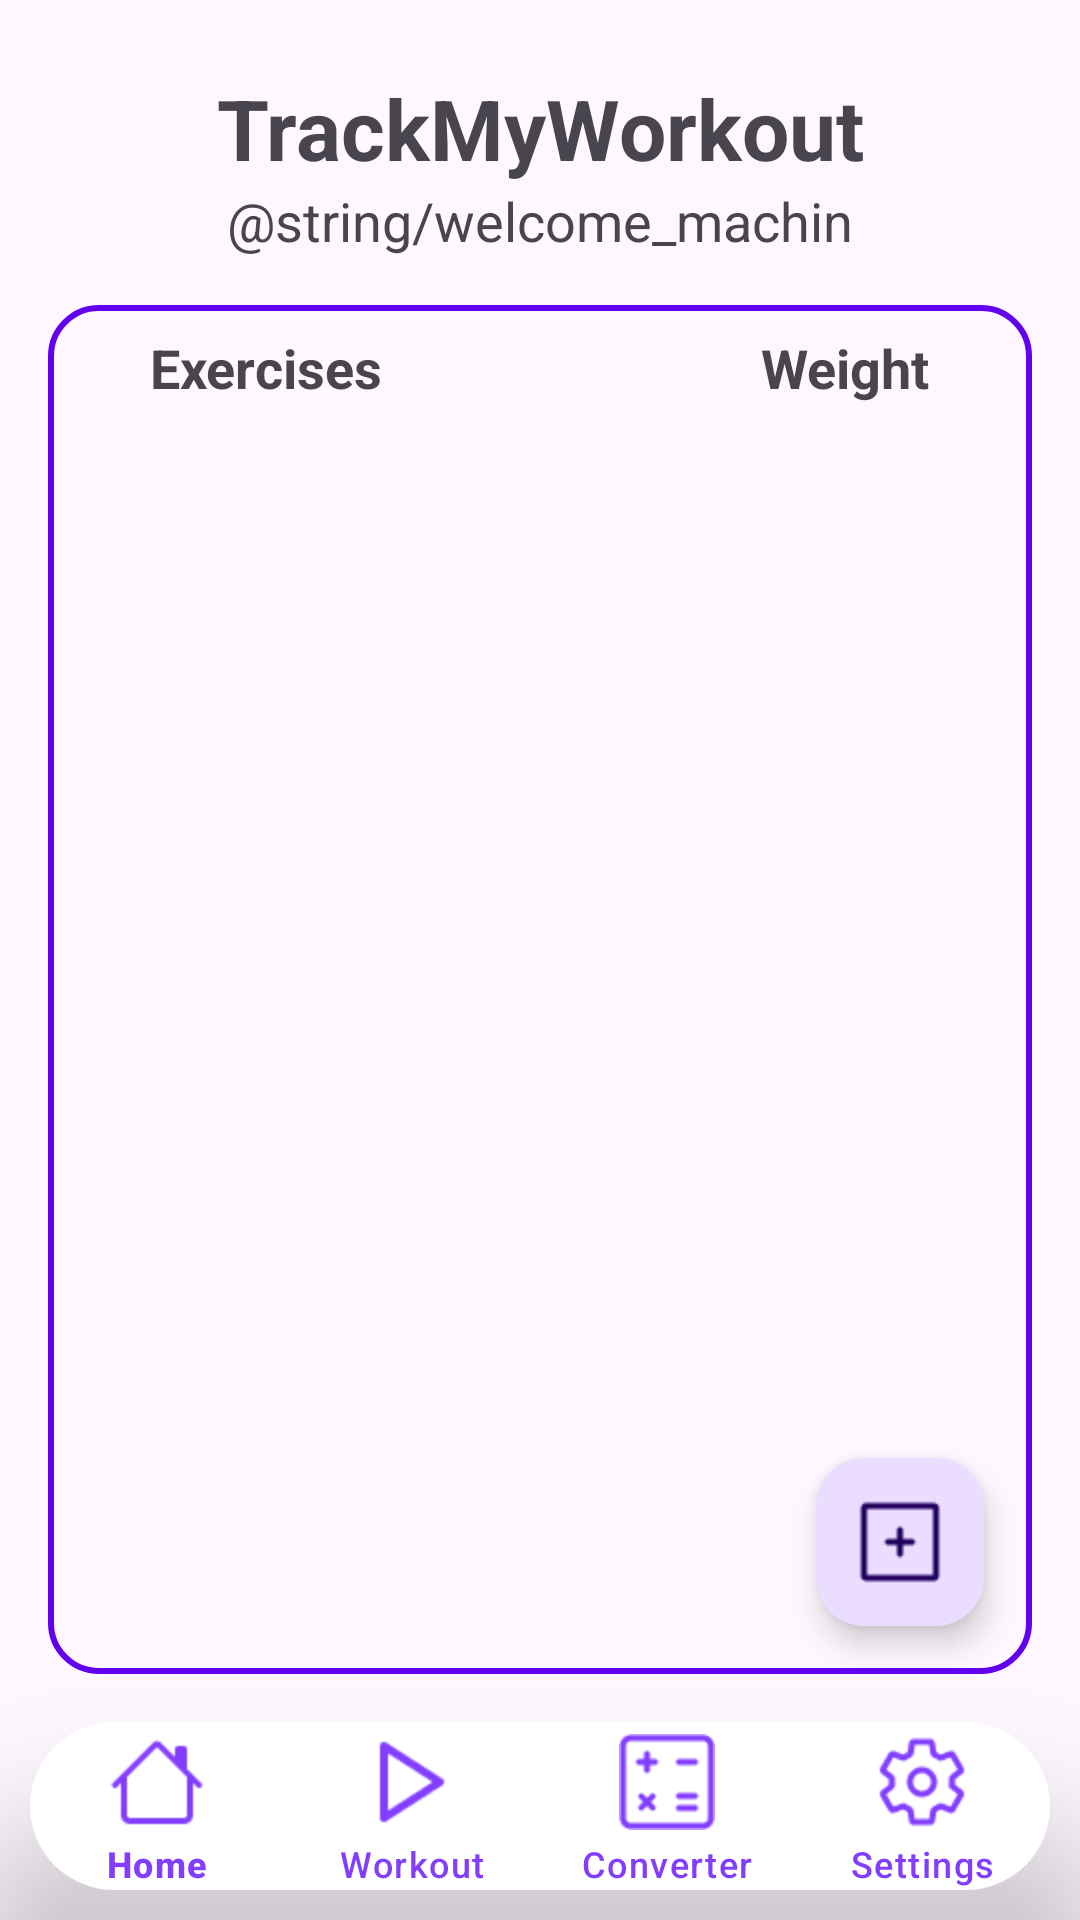

Android layout source for this screen:
<!-- AndroidManifest.xml: application theme Theme.TrackMyWorkout -->
<!-- res/layout/activity_landing_page.xml -->
<?xml version="1.0" encoding="utf-8"?>
<androidx.constraintlayout.widget.ConstraintLayout xmlns:android="http://schemas.android.com/apk/res/android"
    xmlns:app="http://schemas.android.com/apk/res-auto"
    xmlns:tools="http://schemas.android.com/tools"
    android:layout_width="match_parent"
    android:layout_height="match_parent"
    android:outlineSpotShadowColor="#000000"
    tools:context=".LandingPage.LandingPage">

    <com.google.android.material.bottomnavigation.BottomNavigationView
        android:id="@+id/bottom_navigation"
        style="@style/BottomNavigationViewStyle"
        android:layout_width="match_parent"
        android:layout_height="wrap_content"
        android:layout_gravity="bottom|center_horizontal"
        android:layout_margin="10dp"
        android:background="@drawable/rounded_nav_background"
        android:outlineSpotShadowColor="@color/black"
        app:elevation="32dp"
        app:itemIconTint="@color/bottom_nav_item_color"
        app:itemTextColor="@color/bottom_nav_item_color"
        app:labelVisibilityMode="labeled"
        app:layout_constraintBottom_toBottomOf="@+id/content_frame"
        app:layout_constraintEnd_toEndOf="parent"
        app:layout_constraintStart_toStartOf="parent"
        app:menu="@menu/bottom_nav" />

    <androidx.recyclerview.widget.RecyclerView
        android:id="@+id/recyclerViewWorkouts"
        android:layout_width="0dp"
        android:layout_height="0dp"
        android:layout_margin="16dp"
        android:background="@drawable/rounded_recycler_land_background"
        android:outlineSpotShadowColor="@color/black"
        app:elevation="32dp"
        app:layout_constraintBottom_toTopOf="@id/bottom_navigation"
        app:layout_constraintEnd_toEndOf="parent"
        app:layout_constraintStart_toStartOf="parent"
        app:layout_constraintTop_toBottomOf="@+id/textViewSubTitle" />

    <com.google.android.material.floatingactionbutton.FloatingActionButton
        android:id="@+id/fabAddWorkout"
        android:layout_width="wrap_content"
        android:layout_height="wrap_content"
        android:layout_margin="32dp"
        android:contentDescription="@string/add_a_new_exercise"
        android:src="@drawable/add"
        app:layout_constraintBottom_toTopOf="@id/bottom_navigation"
        app:layout_constraintEnd_toEndOf="parent"
        app:maxImageSize="32dp" />

    <TextView
        android:id="@+id/textViewMainTitle"
        android:layout_width="wrap_content"
        android:layout_height="wrap_content"
        android:layout_marginTop="24dp"
        android:text="@string/trackmyworkout"
        android:textSize="28sp"
        android:textStyle="bold"
        app:layout_constraintEnd_toEndOf="parent"
        app:layout_constraintStart_toStartOf="parent"
        app:layout_constraintTop_toTopOf="parent" />

    <TextView
        android:id="@+id/textViewSubTitle"
        android:layout_width="wrap_content"
        android:layout_height="wrap_content"
        android:text="@string/welcome_machin"
        android:textSize="18sp"
        app:layout_constraintTop_toBottomOf="@id/textViewMainTitle"
        app:layout_constraintStart_toStartOf="parent"
        app:layout_constraintEnd_toEndOf="parent" />


    <TextView
        android:id="@+id/textViewExerciseHeader"
        android:layout_width="0dp"
        android:layout_height="58dp"
        android:layout_marginHorizontal="50dp"
        android:layout_marginTop="8dp"
        android:gravity="center_vertical|start"
        android:text="@string/exercises"
        android:textSize="18sp"
        android:textStyle="bold"
        app:layout_constraintEnd_toStartOf="@id/textViewWeightHeader"
        app:layout_constraintStart_toStartOf="parent"
        app:layout_constraintTop_toBottomOf="@id/textViewSubTitle" />

    <TextView
        android:id="@+id/textViewWeightHeader"
        android:layout_width="wrap_content"
        android:layout_height="58dp"
        android:layout_marginHorizontal="50dp"
        android:layout_marginTop="8dp"
        android:gravity="center_vertical|start"
        android:text="@string/weight"
        android:textSize="18sp"
        android:textStyle="bold"
        app:layout_constraintEnd_toEndOf="parent"
        app:layout_constraintStart_toEndOf="@id/textViewExerciseHeader"
        app:layout_constraintTop_toBottomOf="@id/textViewSubTitle" />

    <FrameLayout
        android:id="@+id/content_frame"
        android:layout_width="match_parent"
        android:layout_height="match_parent"
        android:layout_above="@id/bottom_navigation"
        app:layout_constraintBottom_toBottomOf="parent" />
</androidx.constraintlayout.widget.ConstraintLayout>
<!-- resources referenced by this layout -->
<resources>
  <color name="black">#FF000000</color>
  <color name="bottom_nav_item_color">#FF823DFF</color>
  <!-- drawable add: png bitmap (drawable, 570 bytes) -->
  <!-- drawable rounded_nav_background (drawable) -->
  <?xml version="1.0" encoding="utf-8"?>
  <shape xmlns:android="http://schemas.android.com/apk/res/android">
      <solid android:color="@color/white" /> 
      <corners android:radius="32dp"/>
  </shape>
  <!-- drawable rounded_recycler_land_background (drawable) -->
  <?xml version="1.0" encoding="utf-8"?>
  <shape xmlns:android="http://schemas.android.com/apk/res/android">
      <solid android:color="@android:color/transparent"/>
      <stroke
          android:width="2dp"
          android:color="#FF6200EE"/>
  
      <corners android:radius="16dp"/>
  
      <padding
          android:left="10dp"
          android:top="36dp"
          android:right="10dp"
          android:bottom="10dp"/>
  </shape>
  <string name="add_a_new_exercise">Add a new exercise.</string>
  <string name="exercises">Exercises</string>
  <string name="trackmyworkout">TrackMyWorkout</string>
  <string name="weight">Weight</string>
  <style name="BottomNavigationViewStyle" parent="Widget.Design.BottomNavigationView">
          <item name="itemIconSize">32dp</item> 
          <item name="itemTextAppearance">@style/BottomNavigationViewTextAppearance</item>
          <item name="itemPaddingTop">4dp</item> 
          <item name="itemPaddingBottom">4dp</item> 
      </style>
  <style name="Theme.TrackMyWorkout" parent="Base.Theme.TrackMyWorkout" />
  <color name="white">#FFFFFFFF</color>
  <style name="BottomNavigationViewTextAppearance" parent="TextAppearance.Design.Tab">
          <item name="android:textSize">12sp</item> 
      </style>
  <style name="Base.Theme.TrackMyWorkout" parent="Theme.Material3.DayNight.NoActionBar">
          
          
      </style>
</resources>
